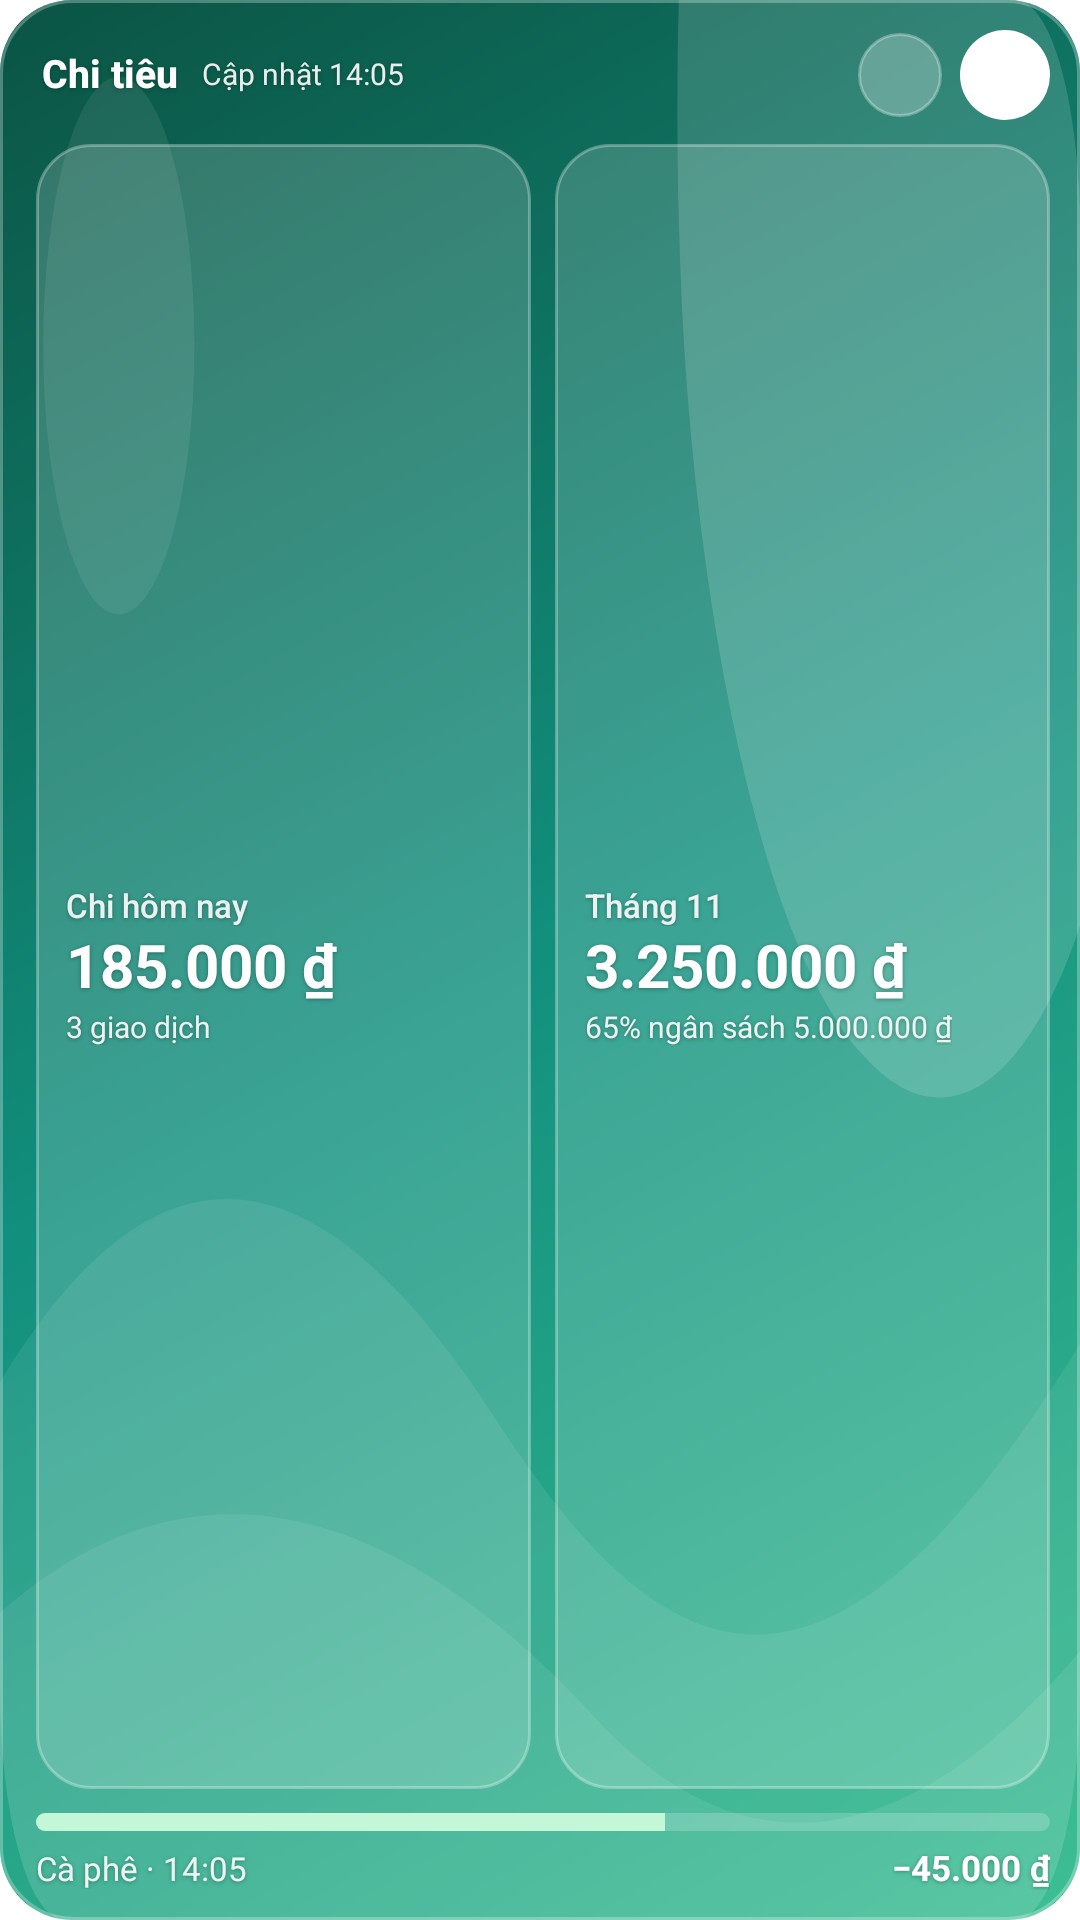

This screen was rendered from an Android layout file. Write that file and the resources it references.
<!-- AndroidManifest.xml: fallback theme Theme.MaterialComponents.DayNight.NoActionBar -->
<!-- res/layout/wg_spend_wide.xml -->
<?xml version="1.0" encoding="utf-8"?>
<LinearLayout xmlns:android="http://schemas.android.com/apk/res/android"
    android:id="@+id/widget_root"
    android:layout_width="match_parent"
    android:layout_height="match_parent"
    android:background="@drawable/wg_bg"
    android:orientation="vertical"
    android:paddingStart="12dp"
    android:paddingTop="10dp"
    android:paddingEnd="10dp"
    android:paddingBottom="10dp">

    <LinearLayout
        android:layout_width="match_parent"
        android:layout_height="wrap_content"
        android:gravity="center_vertical"
        android:orientation="horizontal">

        <TextView
            style="@style/WgText.Title"
            android:layout_width="wrap_content"
            android:layout_height="wrap_content"
            android:layout_marginStart="2dp"
            android:text="@string/wg_spend_title" />

        <TextView
            android:id="@+id/s_updated"
            style="@style/WgText.Small"
            android:layout_width="0dp"
            android:layout_height="wrap_content"
            android:layout_marginStart="8dp"
            android:layout_weight="1"
            android:text="@string/wg_sample_updated" />

        <ImageView
            android:id="@+id/s_refresh"
            android:layout_width="28dp"
            android:layout_height="28dp"
            android:background="@drawable/wg_icon_circle"
            android:contentDescription="@string/wg_refresh"
            android:padding="6dp"
            android:src="@drawable/ic_wg_refresh" />

        <ImageView
            android:id="@+id/s_add"
            android:layout_width="30dp"
            android:layout_height="30dp"
            android:layout_marginStart="6dp"
            android:background="@drawable/wg_button_circle"
            android:contentDescription="@string/wg_act_expense_long"
            android:padding="6dp"
            android:src="@drawable/ic_wg_add"
            android:tint="@color/wg_button_icon" />
    </LinearLayout>

    <LinearLayout
        android:layout_width="match_parent"
        android:layout_height="0dp"
        android:layout_marginTop="8dp"
        android:layout_weight="1"
        android:orientation="horizontal">

        <LinearLayout
            android:layout_width="0dp"
            android:layout_height="match_parent"
            android:layout_marginEnd="4dp"
            android:layout_weight="1"
            android:background="@drawable/wg_glass"
            android:gravity="center_vertical"
            android:orientation="vertical"
            android:paddingStart="10dp"
            android:paddingEnd="8dp">

            <TextView
                android:id="@+id/s_today_label"
                style="@style/WgText.Label"
                android:layout_width="wrap_content"
                android:layout_height="wrap_content"
                android:text="@string/wg_today" />

            <TextView
                android:id="@+id/s_today"
                style="@style/WgText.Big"
                android:layout_width="match_parent"
                android:layout_height="26dp"
                android:layout_marginTop="2dp"
                android:autoSizeMaxTextSize="20sp"
                android:text="@string/wg_sample_today" />

            <TextView
                android:id="@+id/s_today_sub"
                style="@style/WgText.Small"
                android:layout_width="wrap_content"
                android:layout_height="wrap_content"
                android:text="@string/wg_sample_today_sub" />
        </LinearLayout>

        <ViewFlipper
            android:id="@+id/s_flip"
            android:layout_width="0dp"
            android:layout_height="match_parent"
            android:layout_marginStart="4dp"
            android:layout_weight="1"
            android:autoStart="true"
            android:background="@drawable/wg_glass"
            android:flipInterval="5000"
            android:inAnimation="@anim/wg_in"
            android:outAnimation="@anim/wg_out">

            <LinearLayout
                android:layout_width="match_parent"
                android:layout_height="match_parent"
                android:gravity="center_vertical"
                android:orientation="vertical"
                android:paddingStart="10dp"
                android:paddingEnd="8dp">

                <TextView
                    android:id="@+id/s_month_label"
                    style="@style/WgText.Label"
                    android:layout_width="wrap_content"
                    android:layout_height="wrap_content"
                    android:text="@string/wg_sample_month_label" />

                <TextView
                    android:id="@+id/s_month"
                    style="@style/WgText.Big"
                    android:layout_width="match_parent"
                    android:layout_height="26dp"
                    android:layout_marginTop="2dp"
                    android:autoSizeMaxTextSize="20sp"
                    android:text="@string/wg_sample_month" />

                <TextView
                    android:id="@+id/s_month_sub"
                    style="@style/WgText.Small"
                    android:layout_width="wrap_content"
                    android:layout_height="wrap_content"
                    android:text="@string/wg_sample_month_sub" />
            </LinearLayout>

            <LinearLayout
                android:layout_width="match_parent"
                android:layout_height="match_parent"
                android:gravity="center_vertical"
                android:orientation="vertical"
                android:paddingStart="10dp"
                android:paddingEnd="8dp">

                <TextView
                    android:id="@+id/s_left_label"
                    style="@style/WgText.Label"
                    android:layout_width="wrap_content"
                    android:layout_height="wrap_content"
                    android:text="@string/wg_budget_left" />

                <TextView
                    android:id="@+id/s_left"
                    style="@style/WgText.Big"
                    android:layout_width="match_parent"
                    android:layout_height="26dp"
                    android:layout_marginTop="2dp"
                    android:autoSizeMaxTextSize="20sp"
                    android:text="@string/wg_sample_left" />

                <TextView
                    android:id="@+id/s_left_sub"
                    style="@style/WgText.Small"
                    android:layout_width="wrap_content"
                    android:layout_height="wrap_content"
                    android:text="@string/wg_sample_left_sub" />
            </LinearLayout>
        </ViewFlipper>
    </LinearLayout>

    <ProgressBar
        android:id="@+id/s_progress"
        style="@android:style/Widget.ProgressBar.Horizontal"
        android:layout_width="match_parent"
        android:layout_height="6dp"
        android:layout_marginTop="8dp"
        android:max="100"
        android:progress="62"
        android:progressDrawable="@drawable/wg_progress" />

    <ProgressBar
        android:id="@+id/s_progress_over"
        style="@android:style/Widget.ProgressBar.Horizontal"
        android:layout_width="match_parent"
        android:layout_height="6dp"
        android:layout_marginTop="8dp"
        android:max="100"
        android:progress="100"
        android:progressDrawable="@drawable/wg_progress_over"
        android:visibility="gone" />

    <LinearLayout
        android:layout_width="match_parent"
        android:layout_height="wrap_content"
        android:layout_marginTop="6dp"
        android:gravity="center_vertical"
        android:orientation="horizontal">

        <TextView
            android:id="@+id/s_last"
            style="@style/WgText.Small"
            android:layout_width="0dp"
            android:layout_height="wrap_content"
            android:layout_weight="1"
            android:text="@string/wg_sample_last"
            android:textSize="11sp" />

        <TextView
            android:id="@+id/s_last_amount"
            style="@style/WgText"
            android:layout_width="wrap_content"
            android:layout_height="wrap_content"
            android:layout_marginStart="8dp"
            android:text="@string/wg_sample_last_amount"
            android:textSize="11.5sp"
            android:textStyle="bold" />
    </LinearLayout>
</LinearLayout>
<!-- resources referenced by this layout -->
<resources>
  <color name="wg_button_icon">#0E6B57</color>
  <!-- drawable wg_button_circle (drawable) -->
  <?xml version="1.0" encoding="utf-8"?>
  <shape xmlns:android="http://schemas.android.com/apk/res/android" android:shape="oval">
      <solid android:color="@color/wg_button" />
  </shape>
  <!-- drawable wg_glass (drawable) -->
  <?xml version="1.0" encoding="utf-8"?>
  <shape xmlns:android="http://schemas.android.com/apk/res/android" android:shape="rectangle">
      <solid android:color="@color/wg_glass" />
      <stroke android:width="1dp" android:color="@color/wg_glass_stroke" />
      <corners android:radius="18dp" />
  </shape>
  <!-- drawable wg_icon_circle (drawable) -->
  <?xml version="1.0" encoding="utf-8"?>
  <shape xmlns:android="http://schemas.android.com/apk/res/android" android:shape="oval">
      <solid android:color="@color/wg_glass_strong" />
      <stroke android:width="1dp" android:color="@color/wg_glass_stroke" />
  </shape>
  <string name="wg_act_expense_long">Ghi một khoản chi</string>
  <string name="wg_budget_left">Ngân sách còn lại</string>
  <string name="wg_refresh">Cập nhật số liệu</string>
  <string name="wg_sample_last">Cà phê · 14:05</string>
  <string name="wg_sample_last_amount">−45.000 ₫</string>
  <string name="wg_sample_left">1.750.000 ₫</string>
  <string name="wg_sample_left_sub">Còn 3 ngày trong tháng</string>
  <string name="wg_sample_month">3.250.000 ₫</string>
  <string name="wg_sample_month_label">Tháng 11</string>
  <string name="wg_sample_month_sub">65% ngân sách 5.000.000 ₫</string>
  <string name="wg_sample_today">185.000 ₫</string>
  <string name="wg_sample_today_sub">3 giao dịch</string>
  <string name="wg_sample_updated">Cập nhật 14:05</string>
  <string name="wg_spend_title">Chi tiêu</string>
  <string name="wg_today">Chi hôm nay</string>
  <style name="WgText">
          <item name="android:textColor">@color/wg_text</item>
          <item name="android:shadowColor">@color/wg_text_shadow</item>
          <item name="android:shadowDy">1</item>
          <item name="android:shadowRadius">3</item>
          <item name="android:maxLines">1</item>
          <item name="android:ellipsize">end</item>
          <item name="android:includeFontPadding">false</item>
      </style>
  <style name="WgText.Big">
          <item name="android:textSize">22sp</item>
          <item name="android:textStyle">bold</item>
          <item name="android:autoSizeTextType">uniform</item>
          <item name="android:autoSizeMinTextSize">13sp</item>
          <item name="android:autoSizeMaxTextSize">24sp</item>
      </style>
  <style name="WgText.Label">
          <item name="android:textColor">@color/wg_text_muted</item>
          <item name="android:textSize">11sp</item>
          <item name="android:fontFamily">sans-serif-medium</item>
      </style>
  <style name="WgText.Small">
          <item name="android:textColor">@color/wg_text_muted</item>
          <item name="android:textSize">10sp</item>
      </style>
  <style name="WgText.Title">
          <item name="android:textSize">13sp</item>
          <item name="android:fontFamily">sans-serif-medium</item>
          <item name="android:textStyle">bold</item>
      </style>
  <color name="wg_grad_start">#0B5444</color>
  <color name="wg_grad_mid">#12907E</color>
  <color name="wg_grad_end">#3DBE93</color>
  <color name="wg_border">#47FFFFFF</color>
  <color name="wg_button">#FFFFFF</color>
  <color name="wg_glass">#2BFFFFFF</color>
  <color name="wg_glass_stroke">#4DFFFFFF</color>
  <color name="wg_glass_strong">#40FFFFFF</color>
  <color name="wg_track">#33FFFFFF</color>
  <color name="wg_accent">#C4F7D8</color>
  <color name="wg_over">#FFC9BD</color>
  <color name="wg_text">#FFFFFF</color>
  <color name="wg_text_shadow">#59001A13</color>
  <color name="wg_text_muted">#E6FFFFFF</color>
  <color name="wg_blob">#26FFFFFF</color>
  <color name="wg_blob_soft">#14FFFFFF</color>
</resources>
